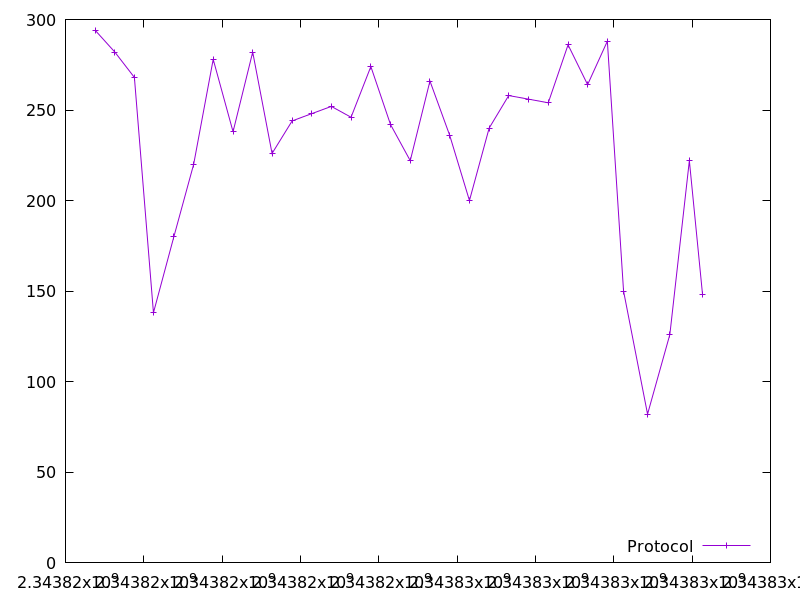

Source data for this figure (header and first rows):
2343816758.304963, 294.0
2343817260, 282.0
2343817760, 268.0
2343818245, 138.0
2343818766, 180.0
2343819272, 220.0
2343819772, 278.0
2343820278, 238.0
2343820780, 282.0
2343821273, 226.0
2343821787, 244.0
2343822285, 248.0
2343822787, 252.0
2343823291, 246.0
2343823797, 274.0
2343824298, 242.0
2343824803, 222.0
2343825306, 266.0
2343825810, 236.0
2343826314, 200.0
2343826817, 240.0
2343827316, 258.0
2343827822, 256.0
2343828327, 254.0
2343828832, 286.0
2343829332, 264.0
2343829835, 288.0
2343830249, 150.0
2343830862, 82.0
2343831431, 126.0
2343831929, 222.0
2343832267, 148.0
